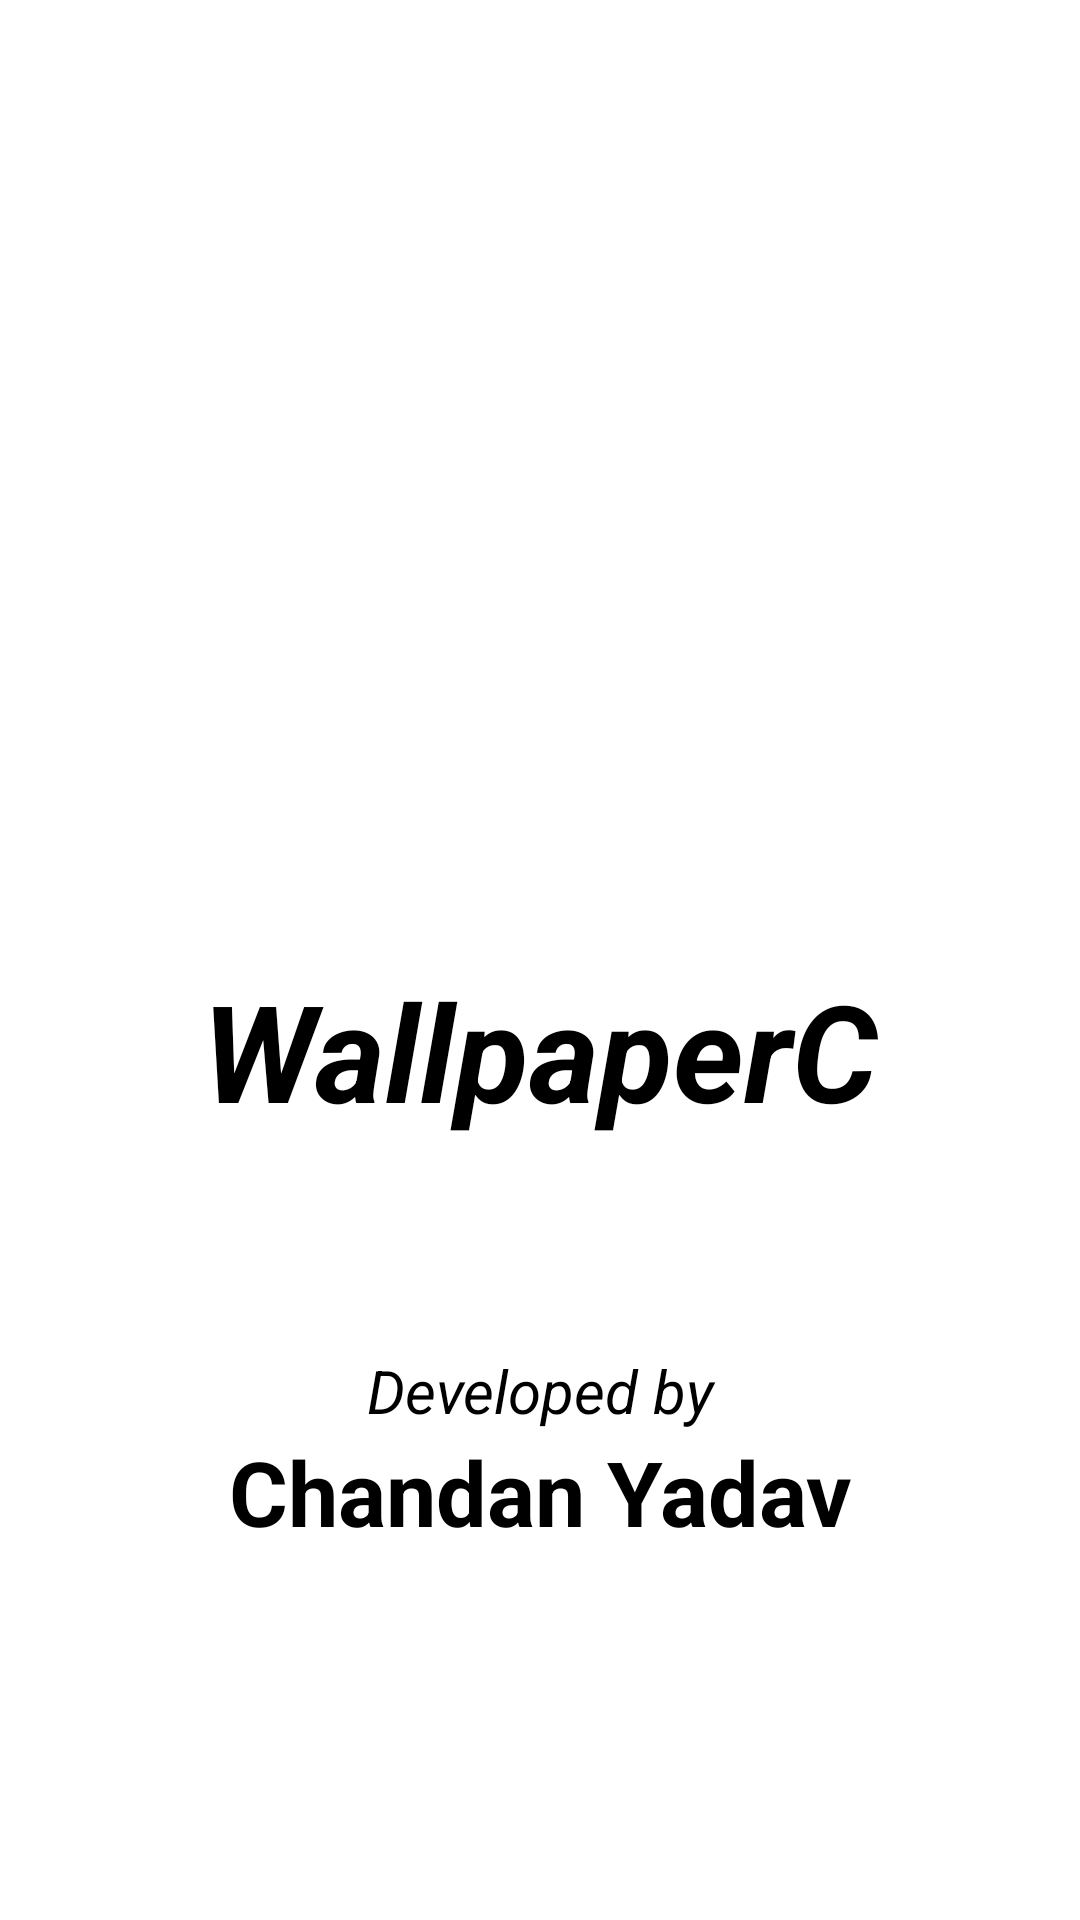

Here is an Android app screen rendered from its layout file. Give the layout XML and the strings, colors and styles it references.
<!-- AndroidManifest.xml: application theme Theme.WallpaperC -->
<!-- res/layout/activity_splash_screen.xml -->
<?xml version="1.0" encoding="utf-8"?>
<RelativeLayout xmlns:android="http://schemas.android.com/apk/res/android"
    xmlns:app="http://schemas.android.com/apk/res-auto"
    xmlns:tools="http://schemas.android.com/tools"
    android:layout_width="match_parent"
    android:layout_height="match_parent"
    tools:context=".SplashScreen">

    <ImageView
        android:id="@+id/appIcon"
        android:layout_width="wrap_content"
        android:layout_height="wrap_content"
        android:layout_centerInParent="true"
        android:src="@drawable/app_icon_two"/>

    <TextView
        android:id="@+id/txtAppName"
        android:layout_width="wrap_content"
        android:layout_height="wrap_content"
        android:layout_below="@+id/appIcon"
        android:layout_centerInParent="true"
        android:textColor="@color/black"
        android:text="WallpaperC"
        android:textSize="45dp"
        android:textStyle="bold|italic"/>

    <TextView
        android:layout_marginTop="70dp"
        android:layout_below="@+id/txtAppName"
        android:layout_width="match_parent"
        android:layout_height="wrap_content"
        android:text="Developed by"
        android:textSize="20dp"
        android:textColor="@color/black"
        android:textAlignment="center"
        android:textStyle="italic"
        android:id="@+id/txtFrom"
        />

    <TextView
        android:id="@+id/txtChandanYadav"
        android:layout_below="@+id/txtFrom"
        android:layout_width="match_parent"
        android:layout_height="wrap_content"
        android:text="Chandan Yadav"
        android:textSize="30dp"
        android:textColor="@color/black"
        android:textAlignment="center"
        android:textStyle="bold"/>

    <ImageView
        android:layout_width="120dp"
        android:layout_height="180dp"
        android:src="@drawable/wallpaper"
        android:layout_below="@+id/txtChandanYadav"
        android:layout_centerInParent="true"/>


</RelativeLayout>
<!-- resources referenced by this layout -->
<resources>
  <style name="Theme.WallpaperC" parent="Theme.MaterialComponents.DayNight.DarkActionBar">
          
          <item name="colorPrimary">@color/purple_500</item>
          <item name="colorPrimaryVariant">@color/purple_700</item>
          <item name="colorOnPrimary">@color/white</item>
          
          <item name="colorSecondary">@color/teal_200</item>
          <item name="colorSecondaryVariant">@color/teal_700</item>
          <item name="colorOnSecondary">@color/black</item>
          
          <item name="android:statusBarColor">?attr/colorPrimaryVariant</item>
          
      </style>
  <!-- not gathered from this repository: default colours our renderer supplied (Android Studio template values) -->
  <color name="purple_500">#FF6200EE</color>
  <color name="purple_700">#FF3700B3</color>
  <color name="teal_200">#FF03DAC5</color>
  <color name="teal_700">#FF018786</color>
  <color name="black">#FF000000</color>
  <color name="white">#FFFFFFFF</color>
</resources>
